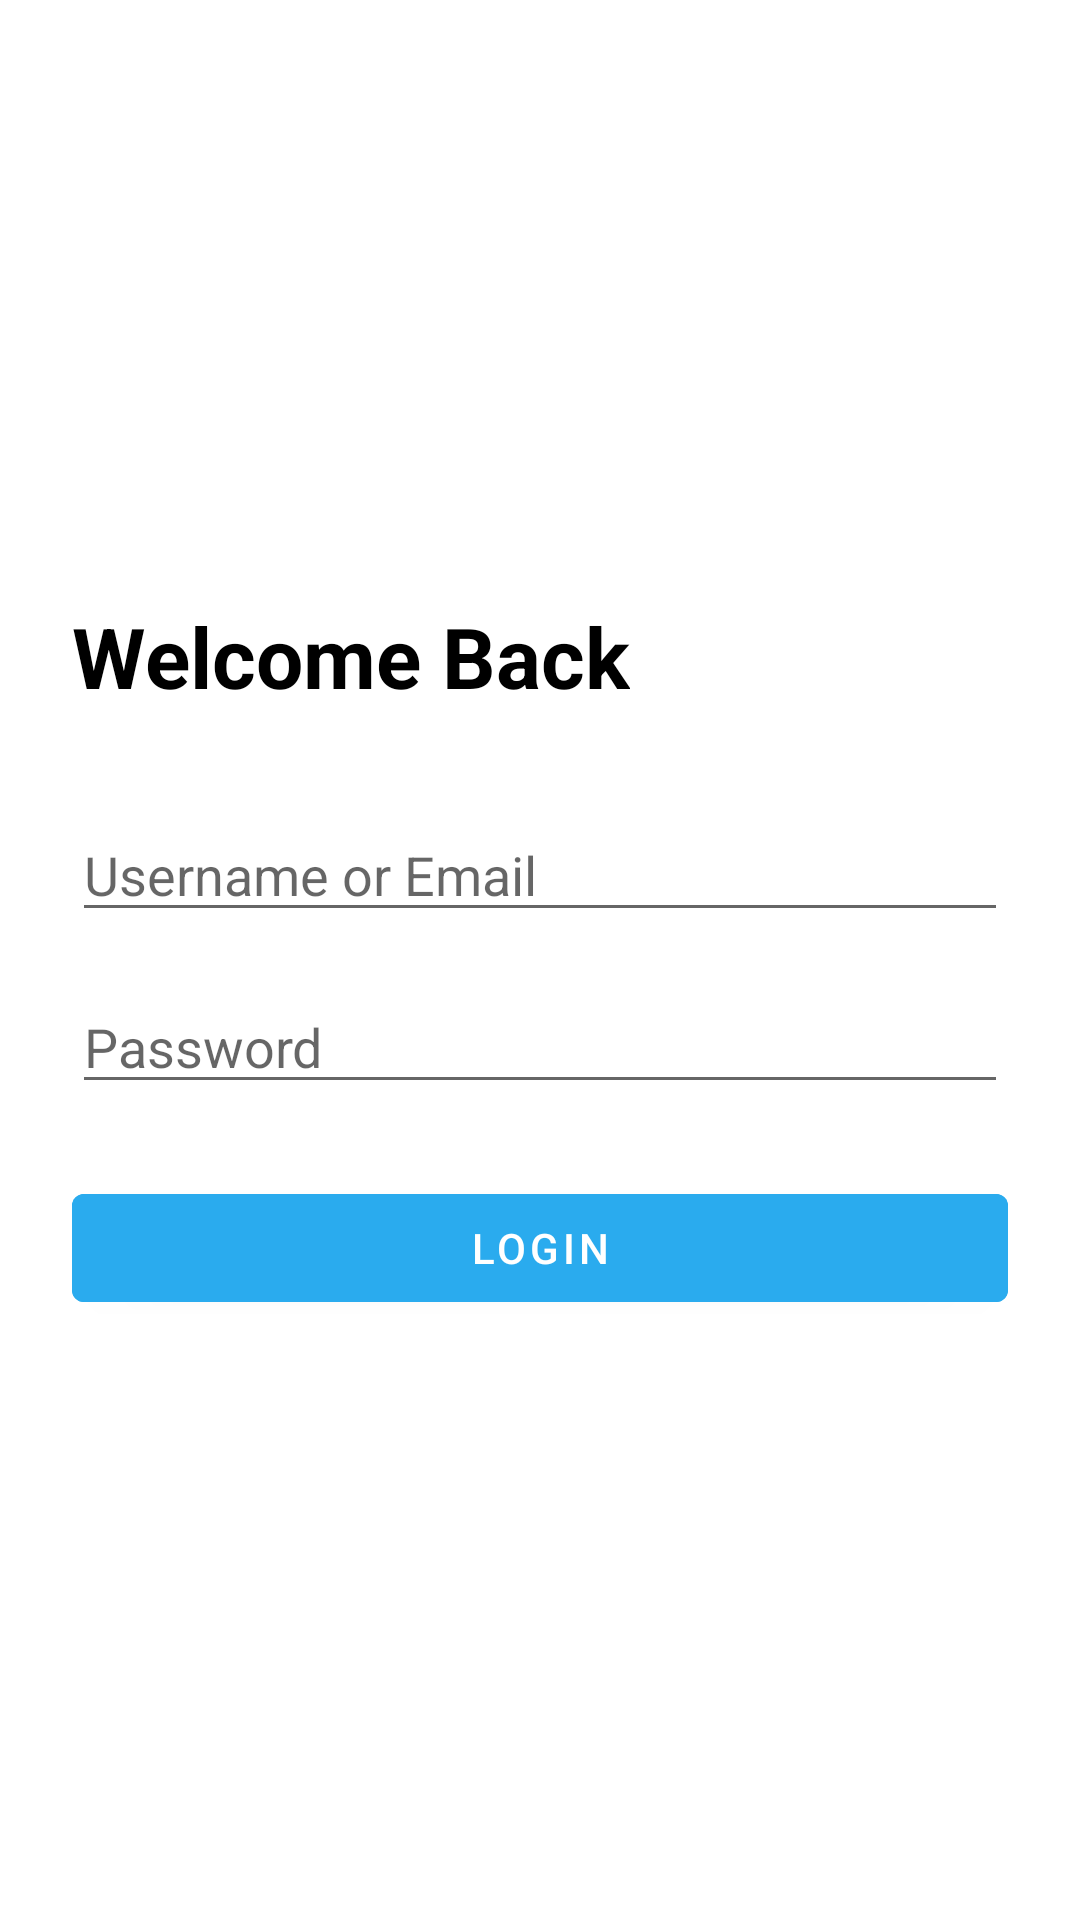

Android layout source for this screen:
<!-- AndroidManifest.xml: application theme Theme.Imi -->
<!-- res/layout/fragment_login.xml -->
<?xml version="1.0" encoding="utf-8"?>
<LinearLayout xmlns:android="http://schemas.android.com/apk/res/android"
    android:layout_width="match_parent"
    android:layout_height="match_parent"
    android:orientation="vertical"
    android:padding="24dp"
    android:gravity="center_vertical">

    <TextView
        android:layout_width="wrap_content"
        android:layout_height="wrap_content"
        android:text="Welcome Back"
        android:textSize="28sp"
        android:textStyle="bold"
        android:textColor="@color/black" />

    <com.google.android.material.textfield.TextInputEditText
        android:id="@+id/etLoginUsername"
        android:layout_width="match_parent"
        android:layout_height="wrap_content"
        android:layout_marginTop="32dp"
        android:hint="Username or Email"
        android:inputType="text" />

    <com.google.android.material.textfield.TextInputEditText
        android:id="@+id/etLoginPassword"
        android:layout_width="match_parent"
        android:layout_height="wrap_content"
        android:layout_marginTop="16dp"
        android:hint="Password"
        android:inputType="textPassword" />

    <TextView
        android:id="@+id/tvLoginError"
        android:layout_width="match_parent"
        android:layout_height="wrap_content"
        android:layout_marginTop="8dp"
        android:textColor="#EF4444"
        android:visibility="gone" />

    <com.google.android.material.button.MaterialButton
        android:id="@+id/btnLoginSubmit"
        android:layout_width="match_parent"
        android:layout_height="wrap_content"
        android:layout_marginTop="24dp"
        android:text="Login"
        android:backgroundTint="@color/primary" />

    <ProgressBar
        android:id="@+id/pbLoginLoading"
        android:layout_width="wrap_content"
        android:layout_height="wrap_content"
        android:layout_gravity="center_horizontal"
        android:layout_marginTop="16dp"
        android:visibility="gone" />

</LinearLayout>
<!-- resources referenced by this layout -->
<resources>
  <color name="black">#000000</color>
  <color name="primary">#2AABEE</color>
  <style name="Theme.Imi" parent="Theme.MaterialComponents.DayNight.NoActionBar">
          <item name="colorPrimary">@color/primary</item>
          <item name="colorPrimaryDark">@color/primary_dark</item>
          <item name="colorAccent">@color/accent</item>
          <item name="android:statusBarColor">@color/white</item>
          <item name="android:windowLightStatusBar">true</item>
      </style>
  <color name="primary_dark">#229ED9</color>
  <color name="accent">#00C853</color>
  <color name="white">#FFFFFF</color>
</resources>
